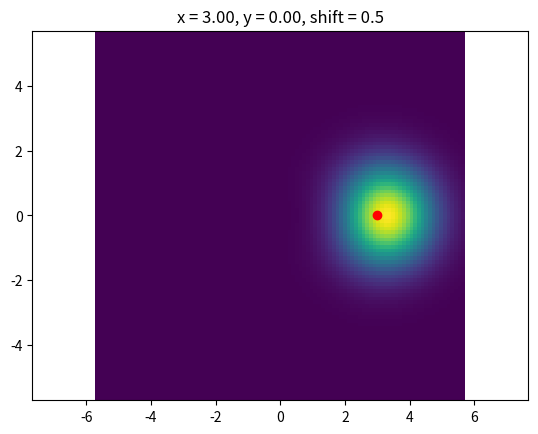

The matplotlib source for this figure:
import numpy as np
import matplotlib.pyplot as plt
from scipy.special import gamma
from time import time

def single_particle_function(m,s):
	return lambda z: z**(m+s) * np.exp(-abs(z)**2)

def density_distribution(positions, m, s):
	wf = single_particle_function(m,s)
	return abs(wf(positions))**2

def plot_density(m,s):
	st = time()
	x = np.linspace(-5,5,100)
	y = np.linspace(-5,5,100)
	X, Y = np.meshgrid(x,y)
	U = X + 1j * Y 
	D = density_distribution(U,m,s)
	plt.imshow(D)
	plt.savefig(f"density_m_{m}_shift_{s}.svg")
	plt.title(f"m = {m}, shift = {s}")
	print(f"{time()-st} seconds.")
	return

sqfactorial = lambda x: np.prod(np.sqrt(np.arange(1,x+1)))

def translation_coefficient(a,m):
	return np.prod(a/np.arange(1,m+1)) # The factor 1/10 is to avoid big number in the factorial
	
# Params:
No = 16
xp  = 3
yp  = 0
a  = (xp + 1j*yp)

s = 0.5 # Shift: either 0 or 0.5

# Calculation tools
coefs = np.array([translation_coefficient(a, m) for m in range(No+1)])
coefs /= np.sqrt(np.abs(np.dot(np.conj(a),a)))
wfs   = [single_particle_function(m, s) for m in range(No+1)]

# Prepare plot surface
Rmax = np.sqrt(2*No)
N = 100 # Number of points along each axis
x = np.linspace(-Rmax,Rmax,N)
y = np.linspace(-Rmax,Rmax,N)
X, Y = np.meshgrid(x,y)
U = (X + 1j * Y)/2
D = np.zeros((N,N))

st = time() # Time the for loop
for i in range(No):
	D += abs(coefs[i])**2 * abs(wfs[i](U))**2 # diagonal terms
	for j in range(i):
		term = np.conj(wfs[i](U)) * wfs[j](U) * np.conj(coefs[i]) * coefs[j]
		D += 2*np.real(term)

print(f"{time()-st} seconds.")
plt.pcolormesh(X,Y,D,edgecolor="none")
plt.axis("equal")
plt.plot([3],[0],"ro")
plt.title(f"x = {xp:.2f}, y = {yp:.2f}, shift = {s}")
plt.savefig(f"density_x_{xp:.2f}_y_{yp:.2f}_shift_{s}.svg")

